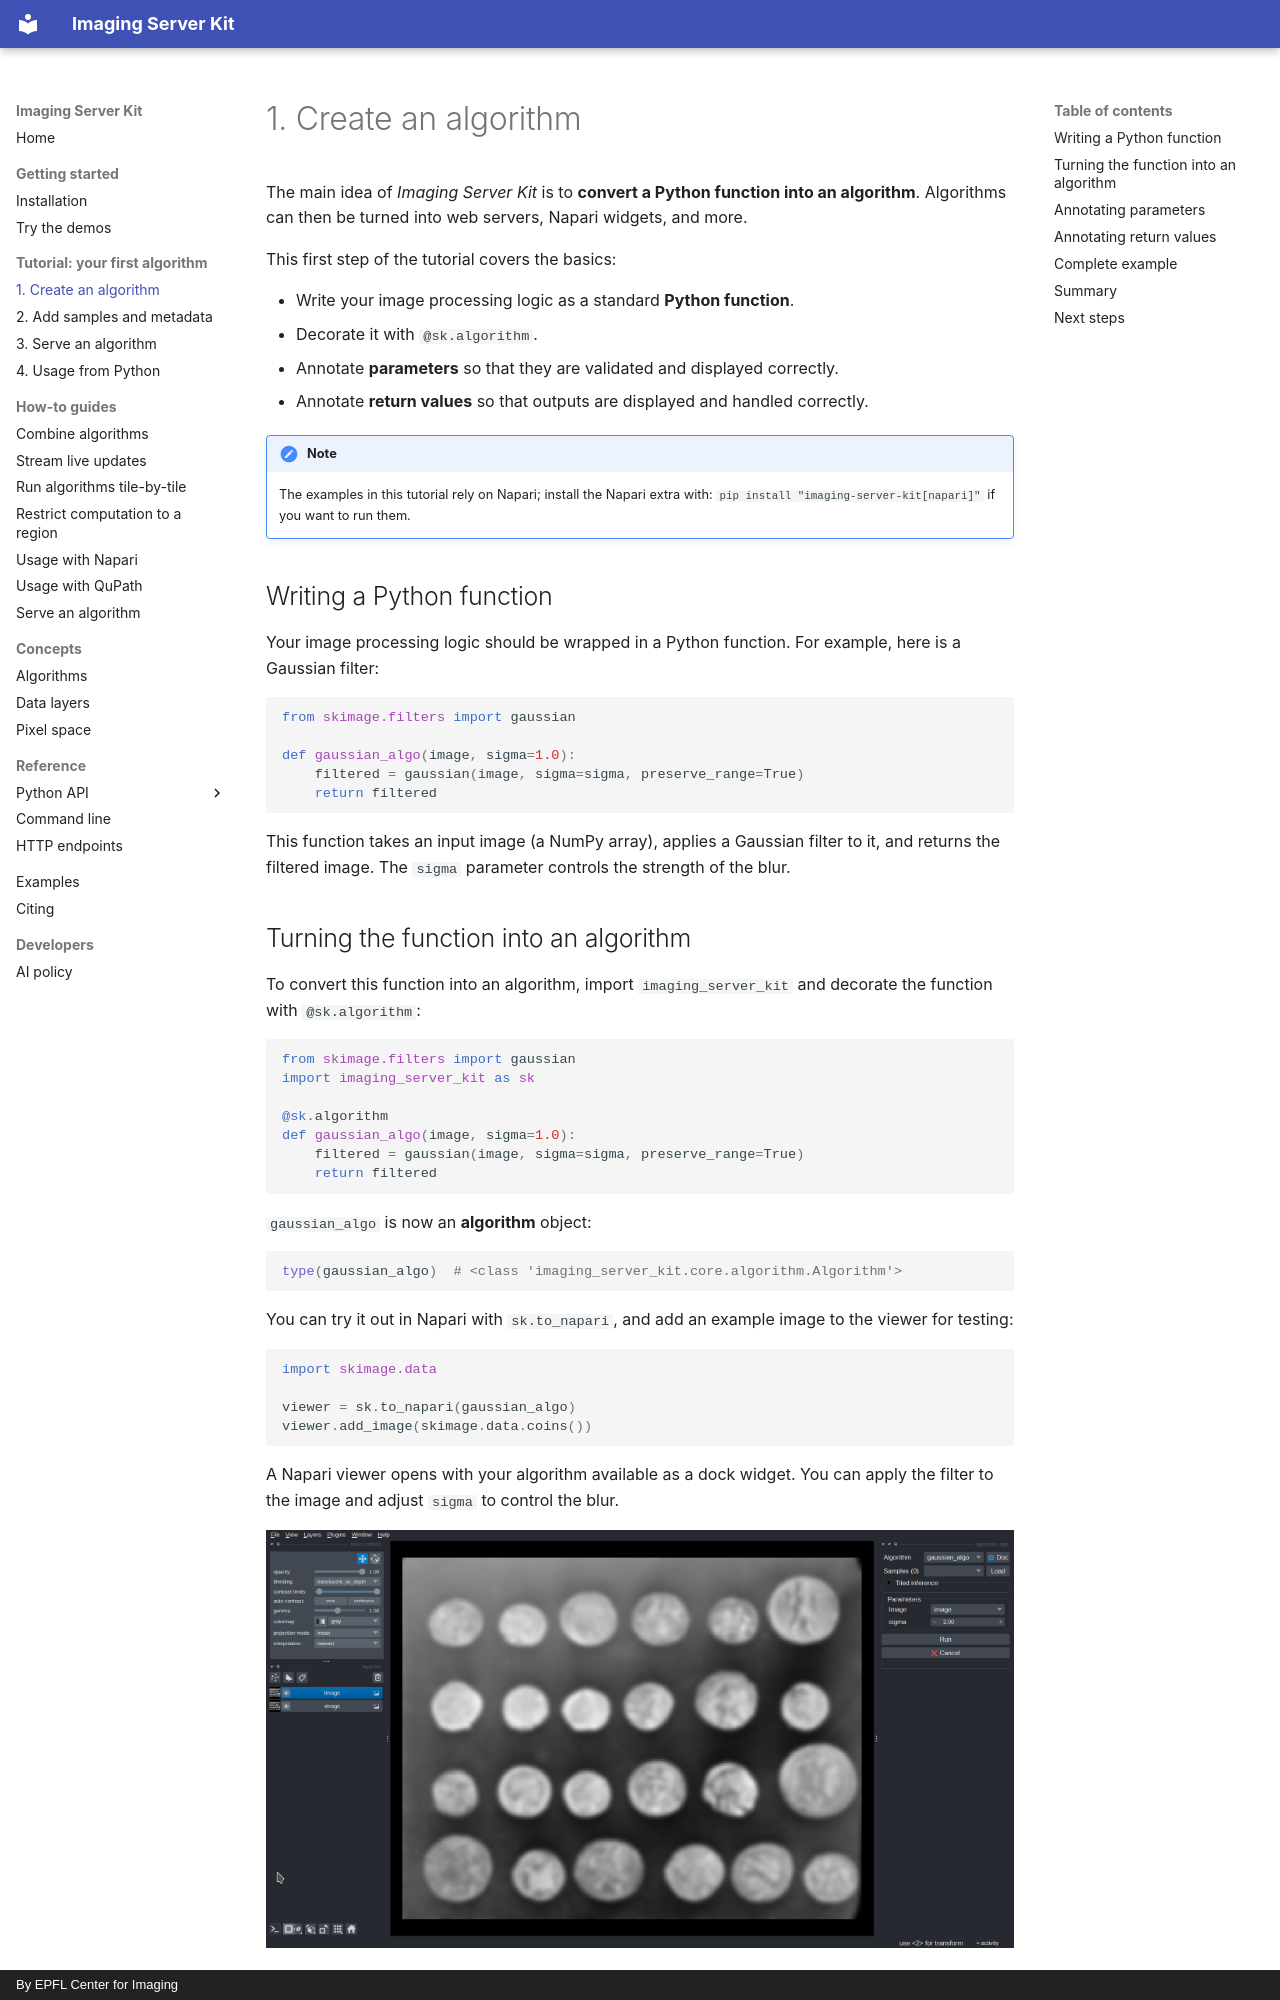

repository: Imaging-Server-Kit/imaging-server-kit · page: tutorial/create-algorithm.html · generator: mkdocs · copyright: By EPFL Center for Imaging

# 1. Create an algorithm

The main idea of *Imaging Server Kit* is to **convert a Python function into an algorithm**. Algorithms can then be turned into web servers, Napari widgets, and more.

This first step of the tutorial covers the basics:

- Write your image processing logic as a standard **Python function**.
- Decorate it with `@sk.algorithm`.
- Annotate **parameters** so that they are validated and displayed correctly.
- Annotate **return values** so that outputs are displayed and handled correctly.

!!! note
    The examples in this tutorial rely on Napari; install the Napari extra with: `pip install "imaging-server-kit[napari]"` if you want to run them.

## Writing a Python function

Your image processing logic should be wrapped in a Python function. For example, here is a Gaussian filter:

```python
from skimage.filters import gaussian

def gaussian_algo(image, sigma=1.0):
    filtered = gaussian(image, sigma=sigma, preserve_range=True)
    return filtered
```

This function takes an input image (a NumPy array), applies a Gaussian filter to it, and returns the filtered image. The `sigma` parameter controls the strength of the blur.

## Turning the function into an algorithm

To convert this function into an algorithm, import `imaging_server_kit` and decorate the function with `@sk.algorithm`:

```python
from skimage.filters import gaussian
import imaging_server_kit as sk

@sk.algorithm
def gaussian_algo(image, sigma=1.0):
    filtered = gaussian(image, sigma=sigma, preserve_range=True)
    return filtered
```

`gaussian_algo` is now an **algorithm** object:

```python
type(gaussian_algo)  # <class 'imaging_server_kit.core.algorithm.Algorithm'>
```

You can try it out in Napari with `sk.to_napari`, and add an example image to the viewer for testing:

```python
import skimage.data

viewer = sk.to_napari(gaussian_algo)
viewer.add_image(skimage.data.coins())
```

A Napari viewer opens with your algorithm available as a dock widget. You can apply the filter to the image and adjust `sigma` to control the blur.

![Gaussian filter in Napari](../assets/images/gaussian_result.png)

The algorithm works, but there is room for improvement. For example, nothing prevents users from entering a negative `sigma`, which raises an error. To fix this, we need to **annotate parameters**.
